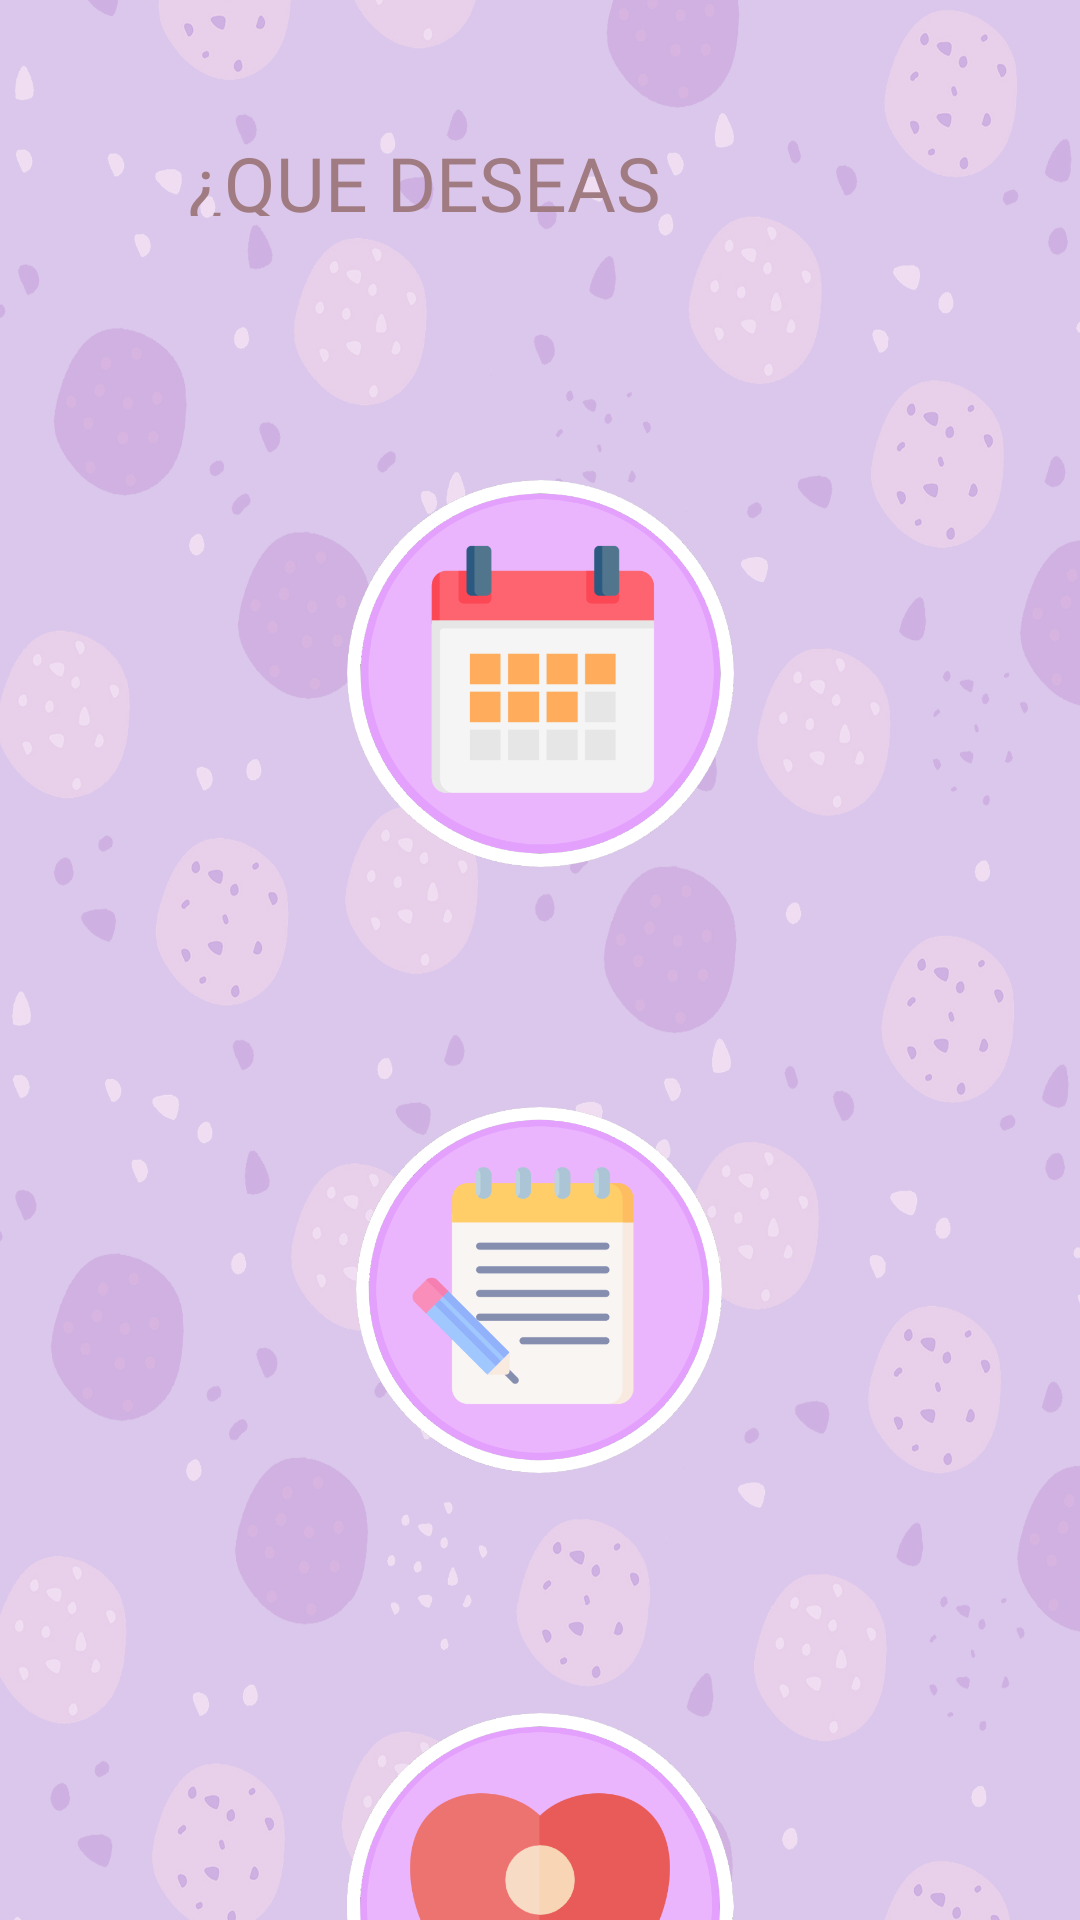

Here is an Android app screen rendered from its layout file. Give the layout XML and the strings, colors and styles it references.
<!-- AndroidManifest.xml: application theme Theme.EmideliApp -->
<!-- res/layout/activity_menu.xml -->
<?xml version="1.0" encoding="utf-8"?>
<androidx.constraintlayout.widget.ConstraintLayout xmlns:android="http://schemas.android.com/apk/res/android"
    xmlns:app="http://schemas.android.com/apk/res-auto"
    xmlns:tools="http://schemas.android.com/tools"
    android:layout_width="match_parent"
    android:layout_height="match_parent"
    android:background="@drawable/fondo"
    tools:context=".Menu">

    <ImageView
        android:id="@+id/imageView2"
        android:layout_width="143dp"
        android:layout_height="129dp"
        android:layout_marginTop="88dp"
        android:onClick="CambioCalendario"
        app:layout_constraintEnd_toEndOf="parent"
        app:layout_constraintStart_toStartOf="parent"
        app:layout_constraintTop_toBottomOf="@+id/txtMenu"
        app:srcCompat="@drawable/calendario"
        tools:ignore="SpeakableTextPresentCheck" />

    <TextView
        android:id="@+id/txtMenu"
        android:layout_width="235dp"
        android:layout_height="28dp"
        android:layout_marginTop="44dp"
        android:fontFamily="@font/almendra"
        android:text="¿QUE DESEAS HACER?"
        android:textColor="@color/color_titles"
        android:textSize="25sp"
        app:layout_constraintEnd_toEndOf="parent"
        app:layout_constraintStart_toStartOf="parent"
        app:layout_constraintTop_toTopOf="parent" />

    <ImageView
        android:id="@+id/imageView3"
        android:layout_width="122dp"
        android:layout_height="122dp"
        android:layout_marginTop="80dp"
        android:onClick="CambioPedido"
        app:layout_constraintEnd_toEndOf="parent"
        app:layout_constraintHorizontal_bias="0.498"
        app:layout_constraintStart_toStartOf="parent"
        app:layout_constraintTop_toBottomOf="@+id/imageView2"
        app:srcCompat="@drawable/pedido"
        tools:ignore="SpeakableTextPresentCheck" />

    <ImageView
        android:id="@+id/imageView6"
        android:layout_width="130dp"
        android:layout_height="129dp"
        android:layout_marginTop="80dp"
        android:onClick="CambioRegistroC"
        app:layout_constraintEnd_toEndOf="parent"
        app:layout_constraintStart_toStartOf="parent"
        app:layout_constraintTop_toBottomOf="@+id/imageView3"
        app:srcCompat="@drawable/cliente"
        tools:ignore="SpeakableTextPresentCheck" />

</androidx.constraintlayout.widget.ConstraintLayout>
<!-- resources referenced by this layout -->
<resources>
  <color name="color_titles">#a07c82</color>
  <!-- drawable calendario: png bitmap (drawable, 44655 bytes) -->
  <!-- drawable cliente: png bitmap (drawable, 58246 bytes) -->
  <!-- drawable fondo: png bitmap (drawable, 704253 bytes) -->
  <!-- drawable pedido: png bitmap (drawable, 55817 bytes) -->
  <style name="Theme.EmideliApp" parent="Theme.MaterialComponents.Light.NoActionBar">
          
          <item name="colorPrimary">@color/purple_500</item>
          <item name="colorPrimaryVariant">@color/purple_700</item>
          <item name="colorOnPrimary">@color/white</item>
          
          <item name="colorSecondary">@color/teal_200</item>
          <item name="colorSecondaryVariant">@color/teal_700</item>
          <item name="colorOnSecondary">@color/black</item>
          
          <item name="android:statusBarColor" tools:targetApi="l">?attr/colorPrimaryVariant</item>
          
      </style>
  <color name="purple_500">#FF6200EE</color>
  <color name="purple_700">#FF3700B3</color>
  <color name="white">#FFFFFFFF</color>
  <color name="teal_200">#FF03DAC5</color>
  <color name="teal_700">#FF018786</color>
  <color name="black">#FF000000</color>
</resources>
